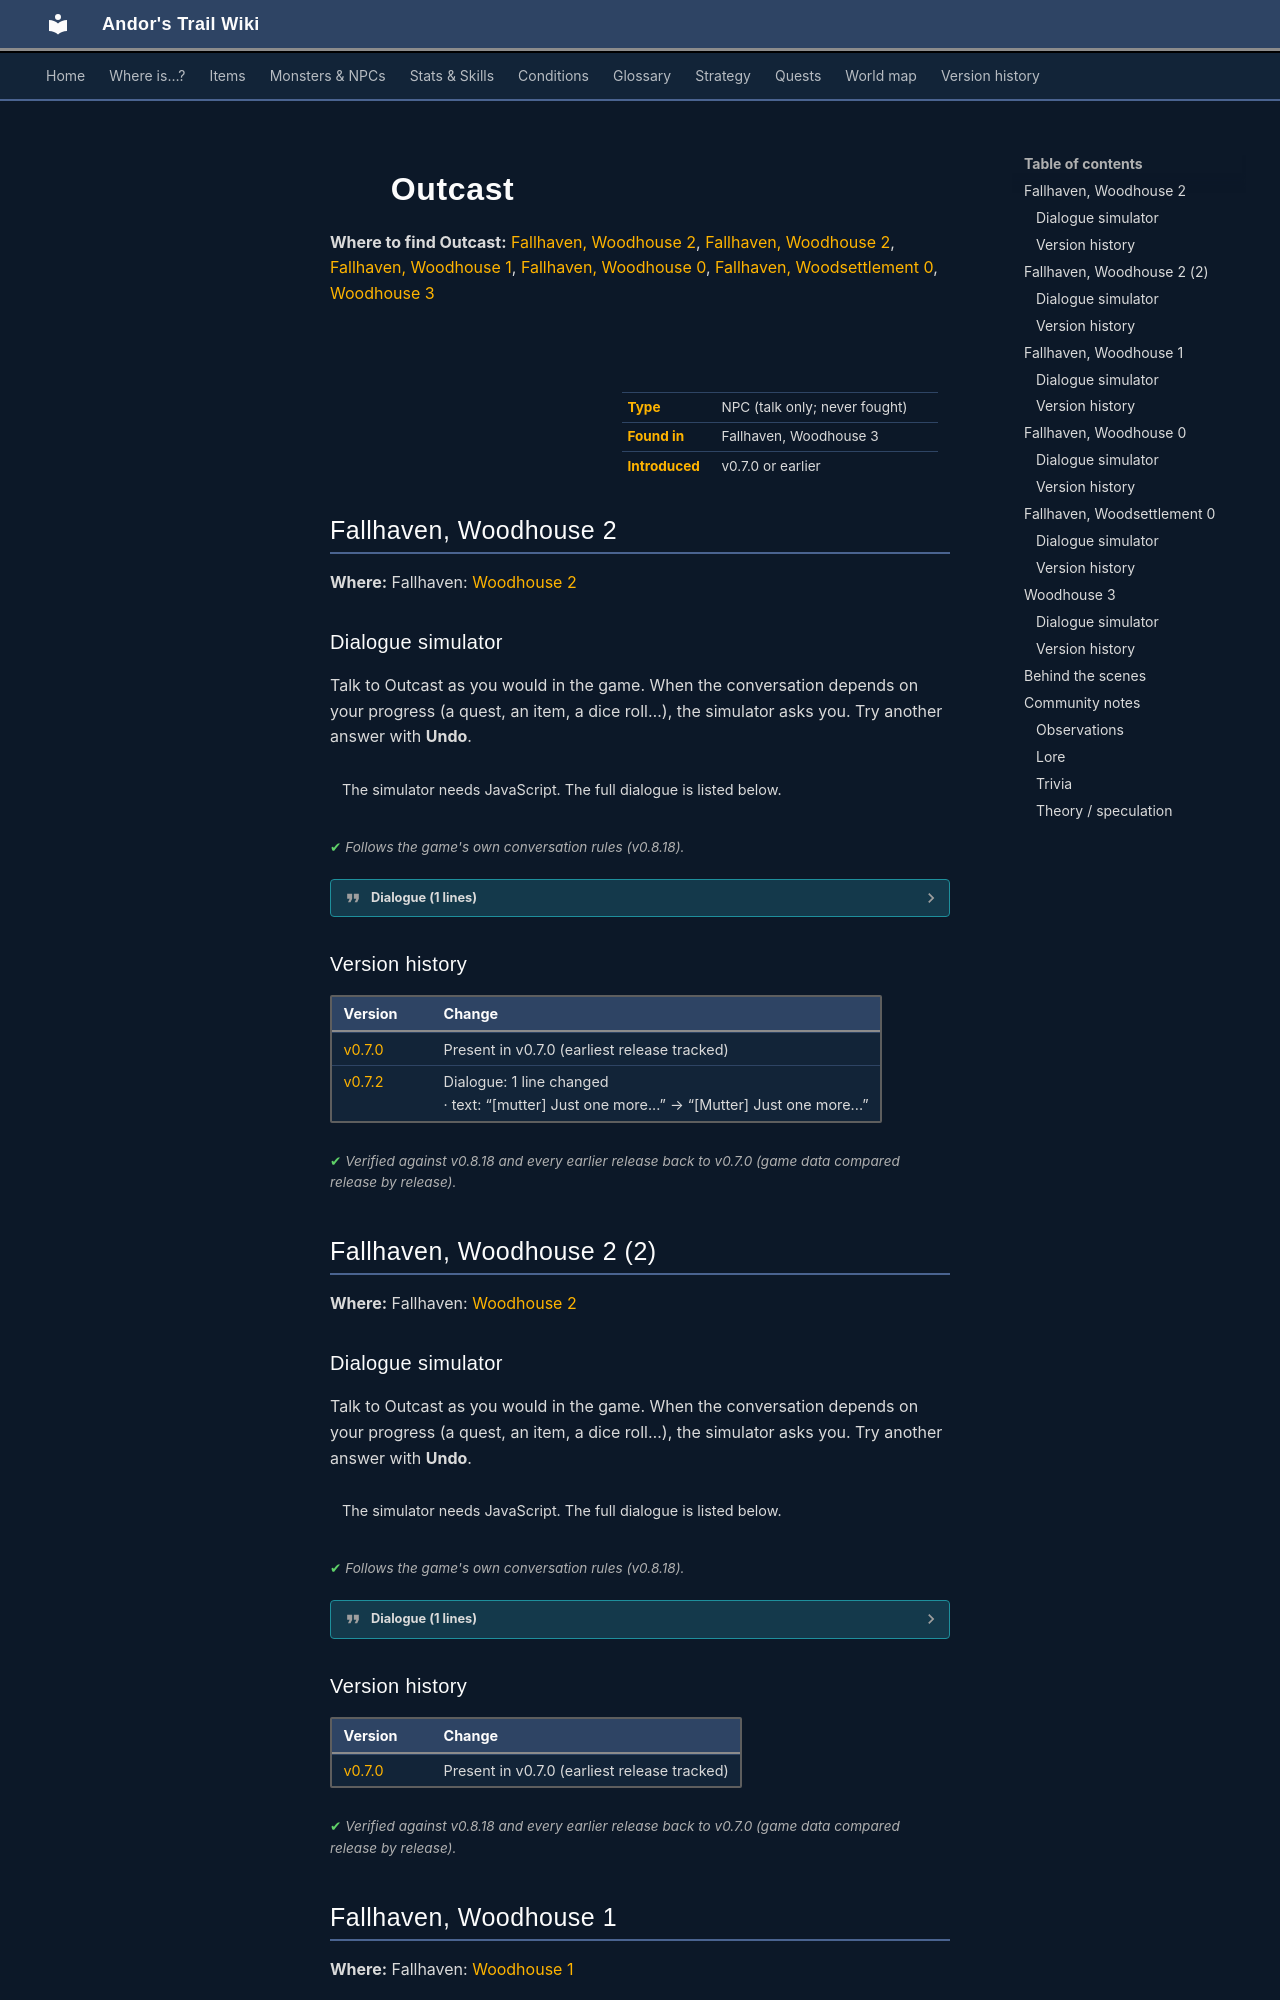

repository: asdfghjkl628/Andor-s-Trail-Wikiiii · page: monsters/smuggler1/index.html · generator: mkdocs

---
description: "Outcast is a non-player character (NPC) in Andor's Trail, found in Fallhaven, Woodhouse 3."
---

# ![](../assets/icons/monsters/monsters_ld1_26.png){ .sprite } Outcast

**Where to find Outcast:** [Fallhaven, Woodhouse 2](#v-smuggler1), [Fallhaven, Woodhouse 2](#v-smuggler2), [Fallhaven, Woodhouse 1](#v-smuggler4), [Fallhaven, Woodhouse 0](#v-smuggler5), [Fallhaven, Woodsettlement 0](#v-smuggler6), [Woodhouse 3](#v-smuggler7)

<div class="infobox" markdown>

<p class="ib-img"><img class="sprite" src="../../assets/icons/monsters/monsters_ld1_26.png" alt=""></p>

| | |
|---|---|
| **Type** | NPC (talk only; never fought) |
| **Found in** | Fallhaven, Woodhouse 3 |
| **Introduced** | v0.7.0 or earlier |

</div>

## Fallhaven, Woodhouse 2 { #v-smuggler1 }

**Where:** Fallhaven: [Woodhouse 2](../maps/woodhouse2.md#pin-npc-smuggler1)

### Dialogue simulator

Talk to Outcast as you would in the game. When the conversation depends on your progress (a quest, an item, a dice roll…), the simulator asks you. Try another answer with **Undo**.

<div class="dlg-sim" data-src="../../assets/dialogue/smuggler1_0.json" data-npc="Outcast" markdown="0"><noscript>The simulator needs JavaScript. The full dialogue is listed below.</noscript></div>

<p class="verified">Follows the game's own conversation rules (v0.8.18).</p>

??? quote "Dialogue (1 lines)"

    *Exactly as in the game files. Each line appears once; links jump to where a choice leads.*

    <span id="d-smuggler1-smuggler1_0"></span>**`smuggler1_0`** Outcast: “[Mutter] Just one more...”




### Version history

| Version | Change |
|---|---|
| [v0.7.0](../versions/0.7.0.md) | Present in v0.7.0 (earliest release tracked) |
| [v0.7.2](../versions/0.7.2.md) | Dialogue: 1 line changed<br>· text: “[mutter] Just one more...” → “[Mutter] Just one more...” |

<p class="verified">Verified against v0.8.18 and every earlier release back to v0.7.0 (game data compared release by release).</p>


## Fallhaven, Woodhouse 2 (2) { #v-smuggler2 }

**Where:** Fallhaven: [Woodhouse 2](../maps/woodhouse2.md#pin-npc-smuggler2)

### Dialogue simulator

Talk to Outcast as you would in the game. When the conversation depends on your progress (a quest, an item, a dice roll…), the simulator asks you. Try another answer with **Undo**.

<div class="dlg-sim" data-src="../../assets/dialogue/smuggler2_0.json" data-npc="Outcast" markdown="0"><noscript>The simulator needs JavaScript. The full dialogue is listed below.</noscript></div>

<p class="verified">Follows the game's own conversation rules (v0.8.18).</p>

??? quote "Dialogue (1 lines)"

    *Exactly as in the game files. Each line appears once; links jump to where a choice leads.*

    <span id="d-smuggler2-smuggler2_0"></span>**`smuggler2_0`** Outcast: “What? No, you're not it.”




### Version history

| Version | Change |
|---|---|
| [v0.7.0](../versions/0.7.0.md) | Present in v0.7.0 (earliest release tracked) |

<p class="verified">Verified against v0.8.18 and every earlier release back to v0.7.0 (game data compared release by release).</p>


## Fallhaven, Woodhouse 1 { #v-smuggler4 }

**Where:** Fallhaven: [Woodhouse 1](../maps/woodhouse1.md#pin-npc-smuggler4)

### Dialogue simulator

Talk to Outcast as you would in the game. When the conversation depends on your progress (a quest, an item, a dice roll…), the simulator asks you. Try another answer with **Undo**.

<div class="dlg-sim" data-src="../../assets/dialogue/smuggler4_0.json" data-npc="Outcast" markdown="0"><noscript>The simulator needs JavaScript. The full dialogue is listed below.</noscript></div>

<p class="verified">Follows the game's own conversation rules (v0.8.18).</p>

??? quote "Dialogue (3 lines)"

    *Exactly as in the game files. Each line appears once; links jump to where a choice leads.*

    <span id="d-smuggler4-smuggler4_0"></span>**`smuggler4_0`** Outcast: “Uhh. Lowyna sure makes the best stuff!”

    - “What does she do?” → [smuggler4_1](#d-smuggler4-smuggler4_1)

    <span id="d-smuggler4-smuggler4_1"></span>**`smuggler4_1`** Outcast: “These of course! [swings his jug, nearly spilling some of it]”

    - “Where can I find this Lowyna?” → [smuggler4_2](#d-smuggler4-smuggler4_2)
    - “I need to go.” → *conversation ends*

    <span id="d-smuggler4-smuggler4_2"></span>**`smuggler4_2`** Outcast: “She's over there... No. Over there... No. Oh, she's around here somewhere.”




### Version history

| Version | Change |
|---|---|
| [v0.7.0](../versions/0.7.0.md) | Present in v0.7.0 (earliest release tracked) |
| [v0.7.2](../versions/0.7.2.md) | Dialogue: 1 line changed<br>· text: “She's over there .. no. Over there .. no. Oh, she's around here somew…” → “She's over there... No. Over there... No. Oh, she's around here somew…” |

<p class="verified">Verified against v0.8.18 and every earlier release back to v0.7.0 (game data compared release by release).</p>


## Fallhaven, Woodhouse 0 { #v-smuggler5 }

**Where:** Fallhaven: [Woodhouse 0](../maps/woodhouse0.md#pin-npc-smuggler5)
